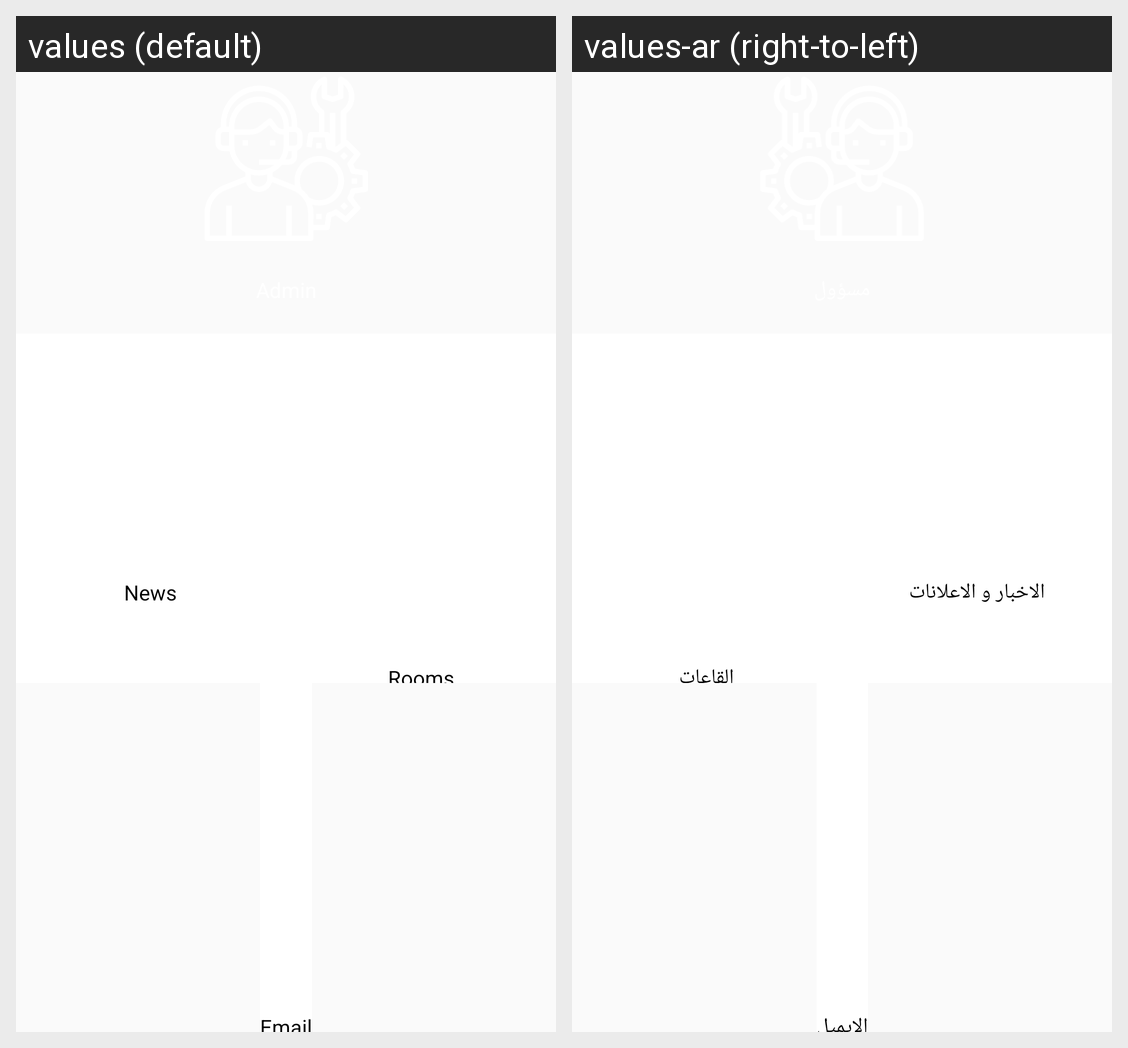

Strings drawn on this Android screen and how each of the app's shown locales translates them:
Android screen res/layout/activity_admin.xml rendered under 2 locales, left to right: values (default), values-ar (right-to-left). Device: Nexus 5 (rendered at 1080×1920; each locale shown at half size, 540×960, under a caption strip naming it); theme NoActionBar.
Strings drawn on this screen, with the default value and each locale's value (text and hints the layout hard-codes, and strings that could not be matched under every locale, appear in the picture but are not listed):

news
  values: News
  values-ar: الاخبار و الاعلانات

rooms
  values: Rooms
  values-ar: القاعات
